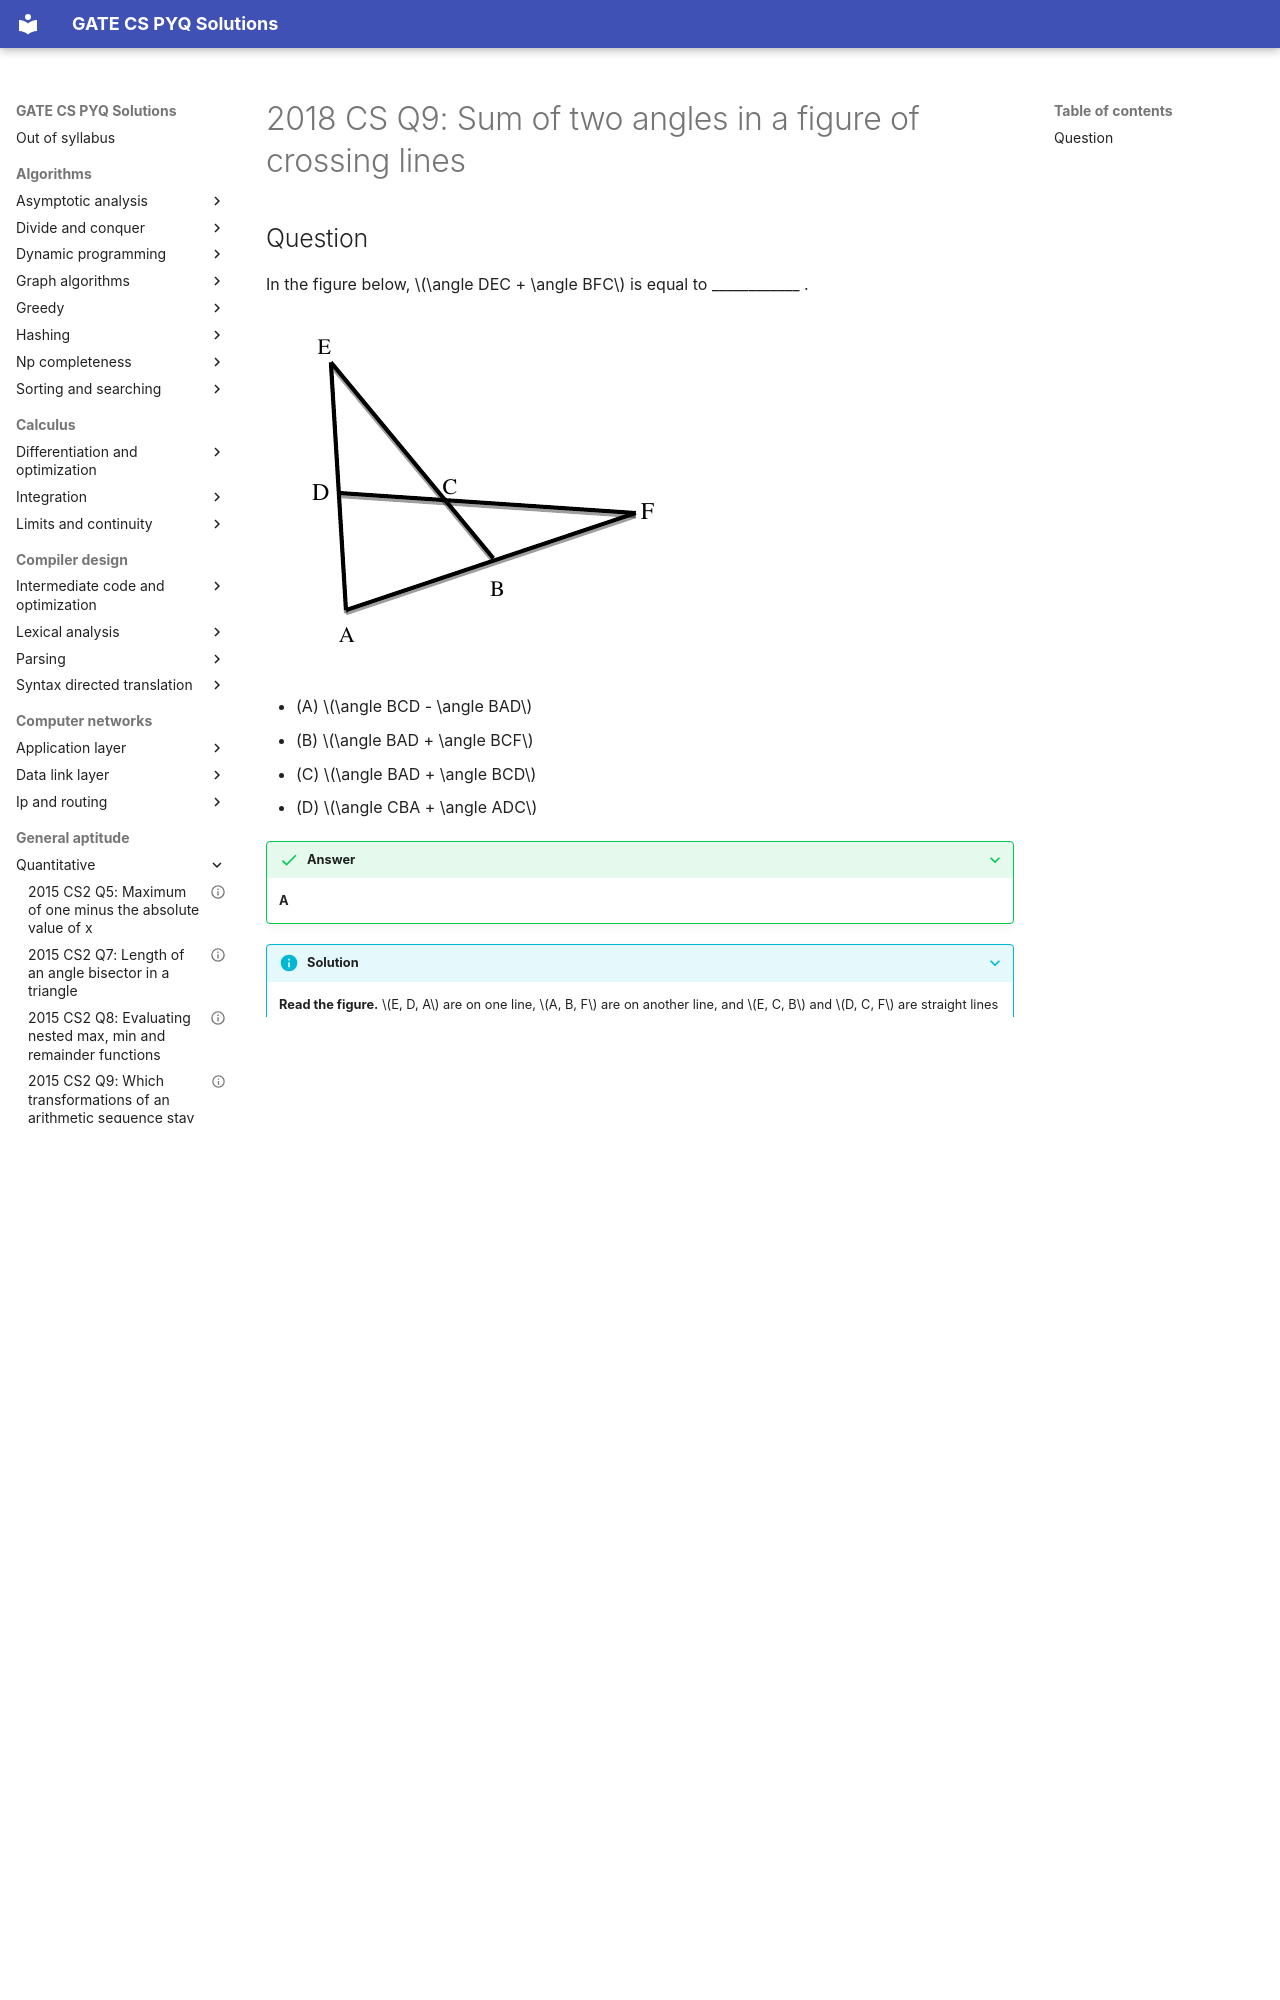

repository: saheenusman/GATE-PYQs · page: general-aptitude/quantitative/2018-set1-q9/index.html · generator: mkdocs

---
title: "2018 CS Q9: Sum of two angles in a figure of crossing lines"
year: 2018
set: 1
paper: CS
q_no: 9
subject: general-aptitude
topic: quantitative
also: []
marks: 2
type: MCQ
official_answer: "A"
status: verified
---

# 2018 CS Q9: Sum of two angles in a figure of crossing lines
